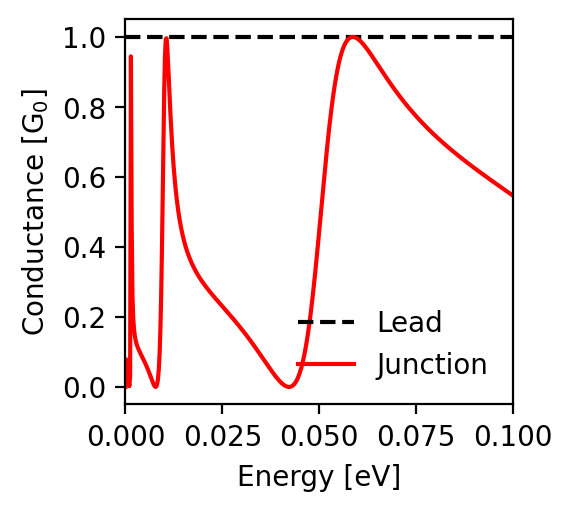

Source data for this figure (header and first rows):
energy; conductance_lead; conductance_junction
-0.1; 1.0; 0.547
-0.0998; 1.0; 0.548
-0.0996; 1.0; 0.55
-0.0994; 1.0; 0.551
-0.0992; 1.0; 0.553
-0.099; 1.0; 0.554
-0.0988; 1.0; 0.556
-0.0986; 1.0; 0.557
-0.0984; 1.0; 0.559
-0.0982; 1.0; 0.561
-0.098; 1.0; 0.562
-0.0978; 1.0; 0.564
-0.0976; 1.0; 0.565
-0.0974; 1.0; 0.567
-0.0972; 1.0; 0.568
-0.097; 1.0; 0.57
-0.0968; 1.0; 0.571
-0.0966; 1.0; 0.573
-0.0964; 1.0; 0.575
-0.0962; 1.0; 0.576
-0.096; 1.0; 0.578
-0.0958; 1.0; 0.579
-0.0956; 1.0; 0.581
-0.0954; 1.0; 0.582
-0.0952; 1.0; 0.584
-0.095; 1.0; 0.586
-0.0948; 1.0; 0.587
-0.0946; 1.0; 0.589
-0.0944; 1.0; 0.59
-0.0942; 1.0; 0.592
-0.094; 1.0; 0.593
-0.0938; 1.0; 0.595
-0.0936; 1.0; 0.597
-0.0934; 1.0; 0.598
-0.0932; 1.0; 0.6
-0.093; 1.0; 0.601
-0.0928; 1.0; 0.603
-0.0926; 1.0; 0.605
-0.0924; 1.0; 0.606
-0.0922; 1.0; 0.608
-0.092; 1.0; 0.609
-0.0918; 1.0; 0.611
-0.0916; 1.0; 0.613
-0.0914; 1.0; 0.614
-0.0912; 1.0; 0.616
-0.091; 1.0; 0.618
-0.0908; 1.0; 0.619
-0.0906; 1.0; 0.621
-0.0904; 1.0; 0.622
-0.0902; 1.0; 0.624
-0.09; 1.0; 0.626
-0.0898; 1.0; 0.627
-0.0896; 1.0; 0.629
-0.0894; 1.0; 0.631
-0.0892; 1.0; 0.632
-0.089; 1.0; 0.634
-0.0888; 1.0; 0.636
-0.0886; 1.0; 0.637
-0.0884; 1.0; 0.639
-0.0882; 1.0; 0.641
... 941 more rows
